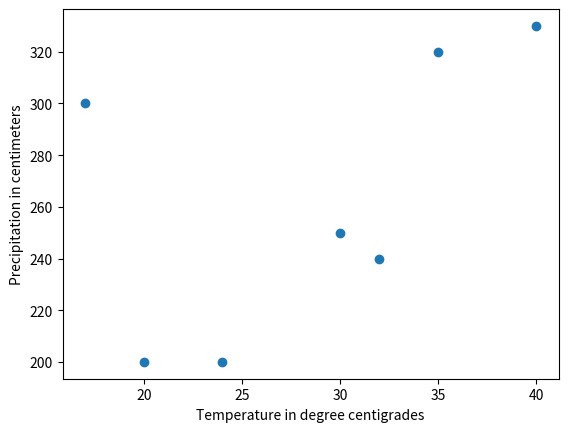

The script that saved this image:
import matplotlib.pyplot as plt

Temperature = [17, 20, 24, 30, 32, 35, 40]
Precipitation = [300, 200, 200, 250, 240, 320, 330]

plt.xlabel("Temperature in degree centigrades")
plt.ylabel("Precipitation in centimeters")

plt.scatter(Temperature, Precipitation)

plt.show()
